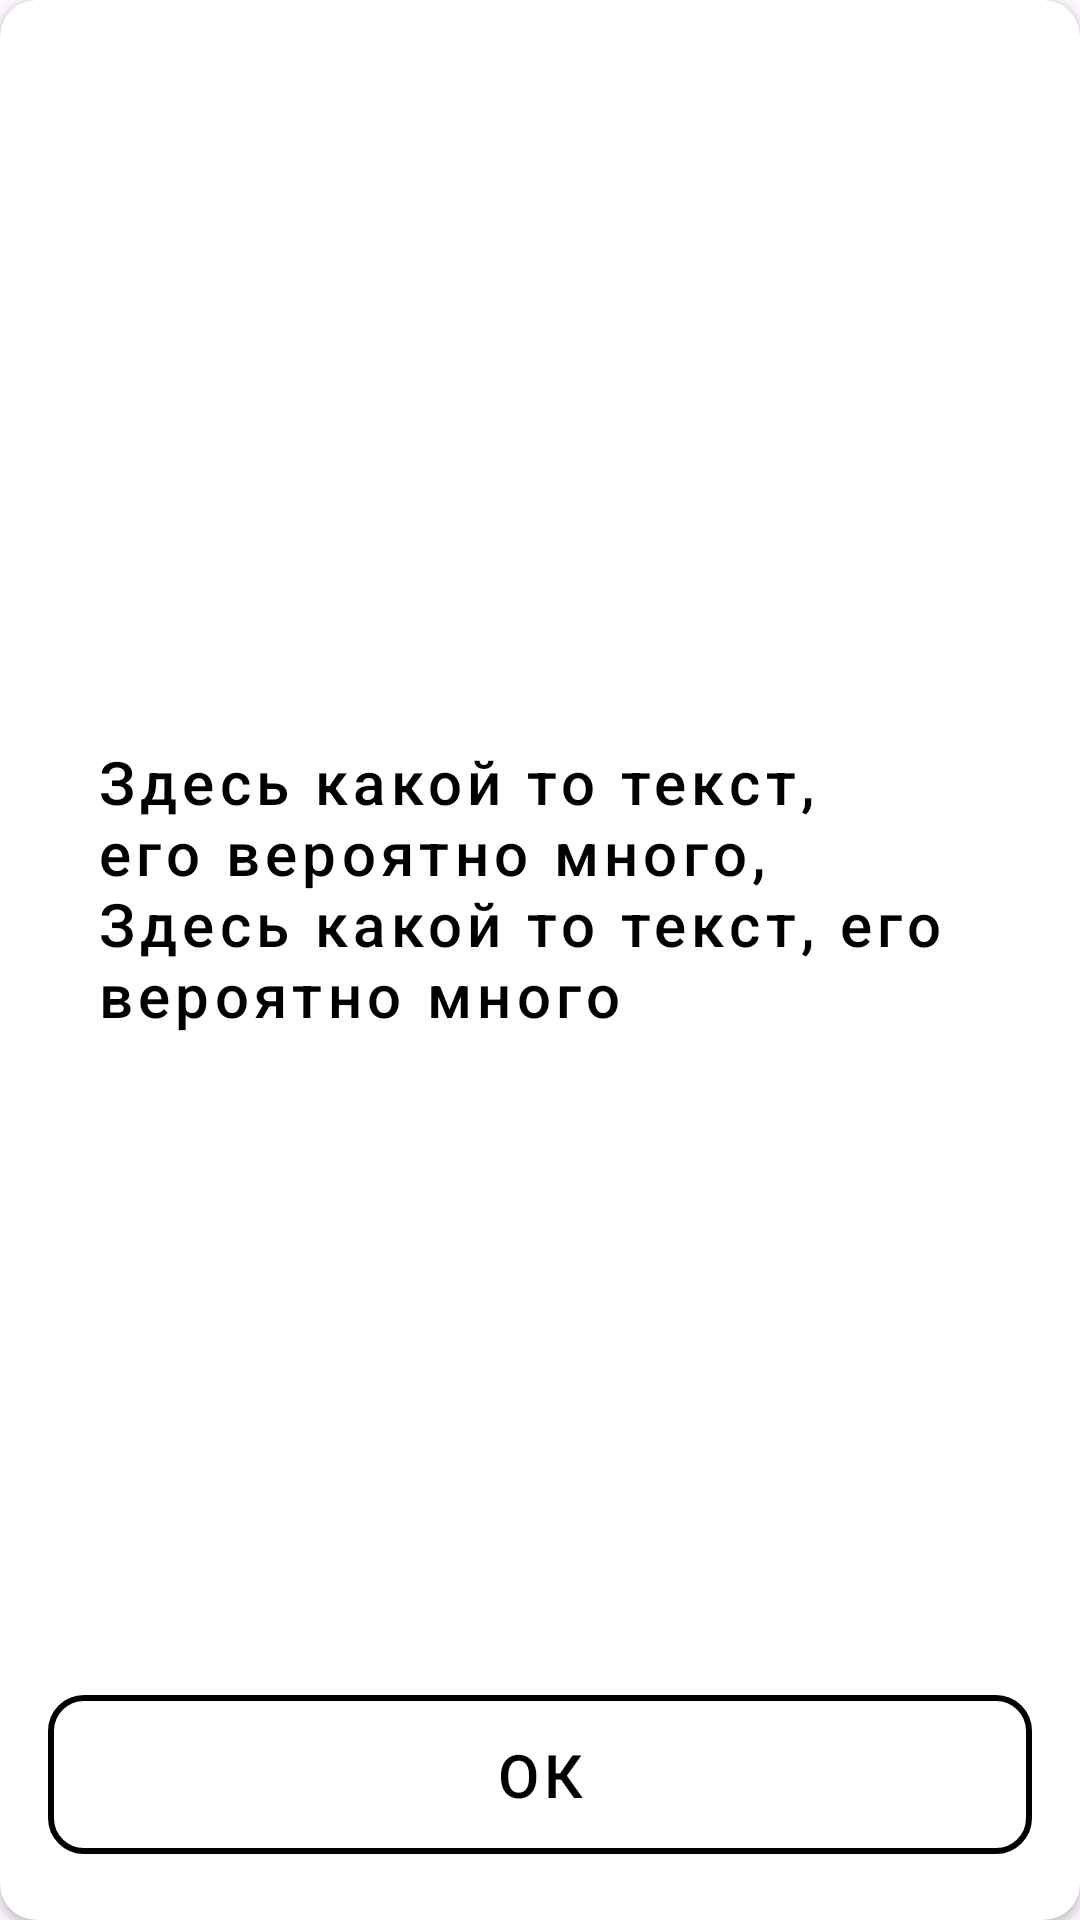

Produce the Android XML layout that renders to this screen, including the resource entries it uses.
<!-- AndroidManifest.xml: application theme Theme.ObserverWhite -->
<!-- res/layout/fragment_new_game_info.xml -->
<?xml version="1.0" encoding="utf-8"?>
<androidx.cardview.widget.CardView
    app:cardCornerRadius="12dp"
    xmlns:android="http://schemas.android.com/apk/res/android"
    android:layout_width="match_parent"
    android:layout_height="match_parent"
    xmlns:app="http://schemas.android.com/apk/res-auto">

    <androidx.constraintlayout.widget.ConstraintLayout
        android:layout_width="match_parent"
        android:layout_height="match_parent">

    <LinearLayout
        android:layout_width="match_parent"
        android:layout_height="wrap_content"
        app:layout_constraintBottom_toBottomOf="parent"
        android:layout_margin="16dp"
        android:orientation="vertical">

        <TextView
            android:id="@+id/info_text"
            style="@style/MenuButton"
            android:gravity="start"
            android:textAllCaps="false"
            android:layout_marginVertical="16dp"
            android:layout_width="match_parent"
            android:layout_height="300dp"
            android:text="Здесь какой то текст, его вероятно много, Здесь какой то текст, его вероятно много"/>

        <com.google.android.material.button.MaterialButton
            android:id="@+id/info_ok_btn"
            style="@style/MenuButton"
            android:layout_width="match_parent"
            android:layout_height="65dp"
            android:layout_gravity="center_horizontal"
            android:text="ОК" />

    </LinearLayout>
    </androidx.constraintlayout.widget.ConstraintLayout>

</androidx.cardview.widget.CardView>
<!-- resources referenced by this layout -->
<resources>
  <style name="MenuButton" parent="Widget.MaterialComponents.Button.OutlinedButton">
          <item name="android:textColor">@color/black</item>
          <item name="cornerRadius">12dp</item>
          <item name="android:textSize">20dp</item>
          <item name="strokeWidth">2dp</item>
          <item name="strokeColor">@color/black</item>
          <item name="android:layout_width">wrap_content</item>
          <item name="android:layout_height">wrap_content</item>
      </style>
  <style name="Theme.ObserverWhite" parent="Base.Theme.ObserverWhite" />
  <color name="black">#FF000000</color>
  <style name="Base.Theme.ObserverWhite" parent="Theme.Material3.Light.NoActionBar">
           <item name="colorPrimary">@color/white</item>
      </style>
  <color name="white">#FFFFFFFF</color>
</resources>
